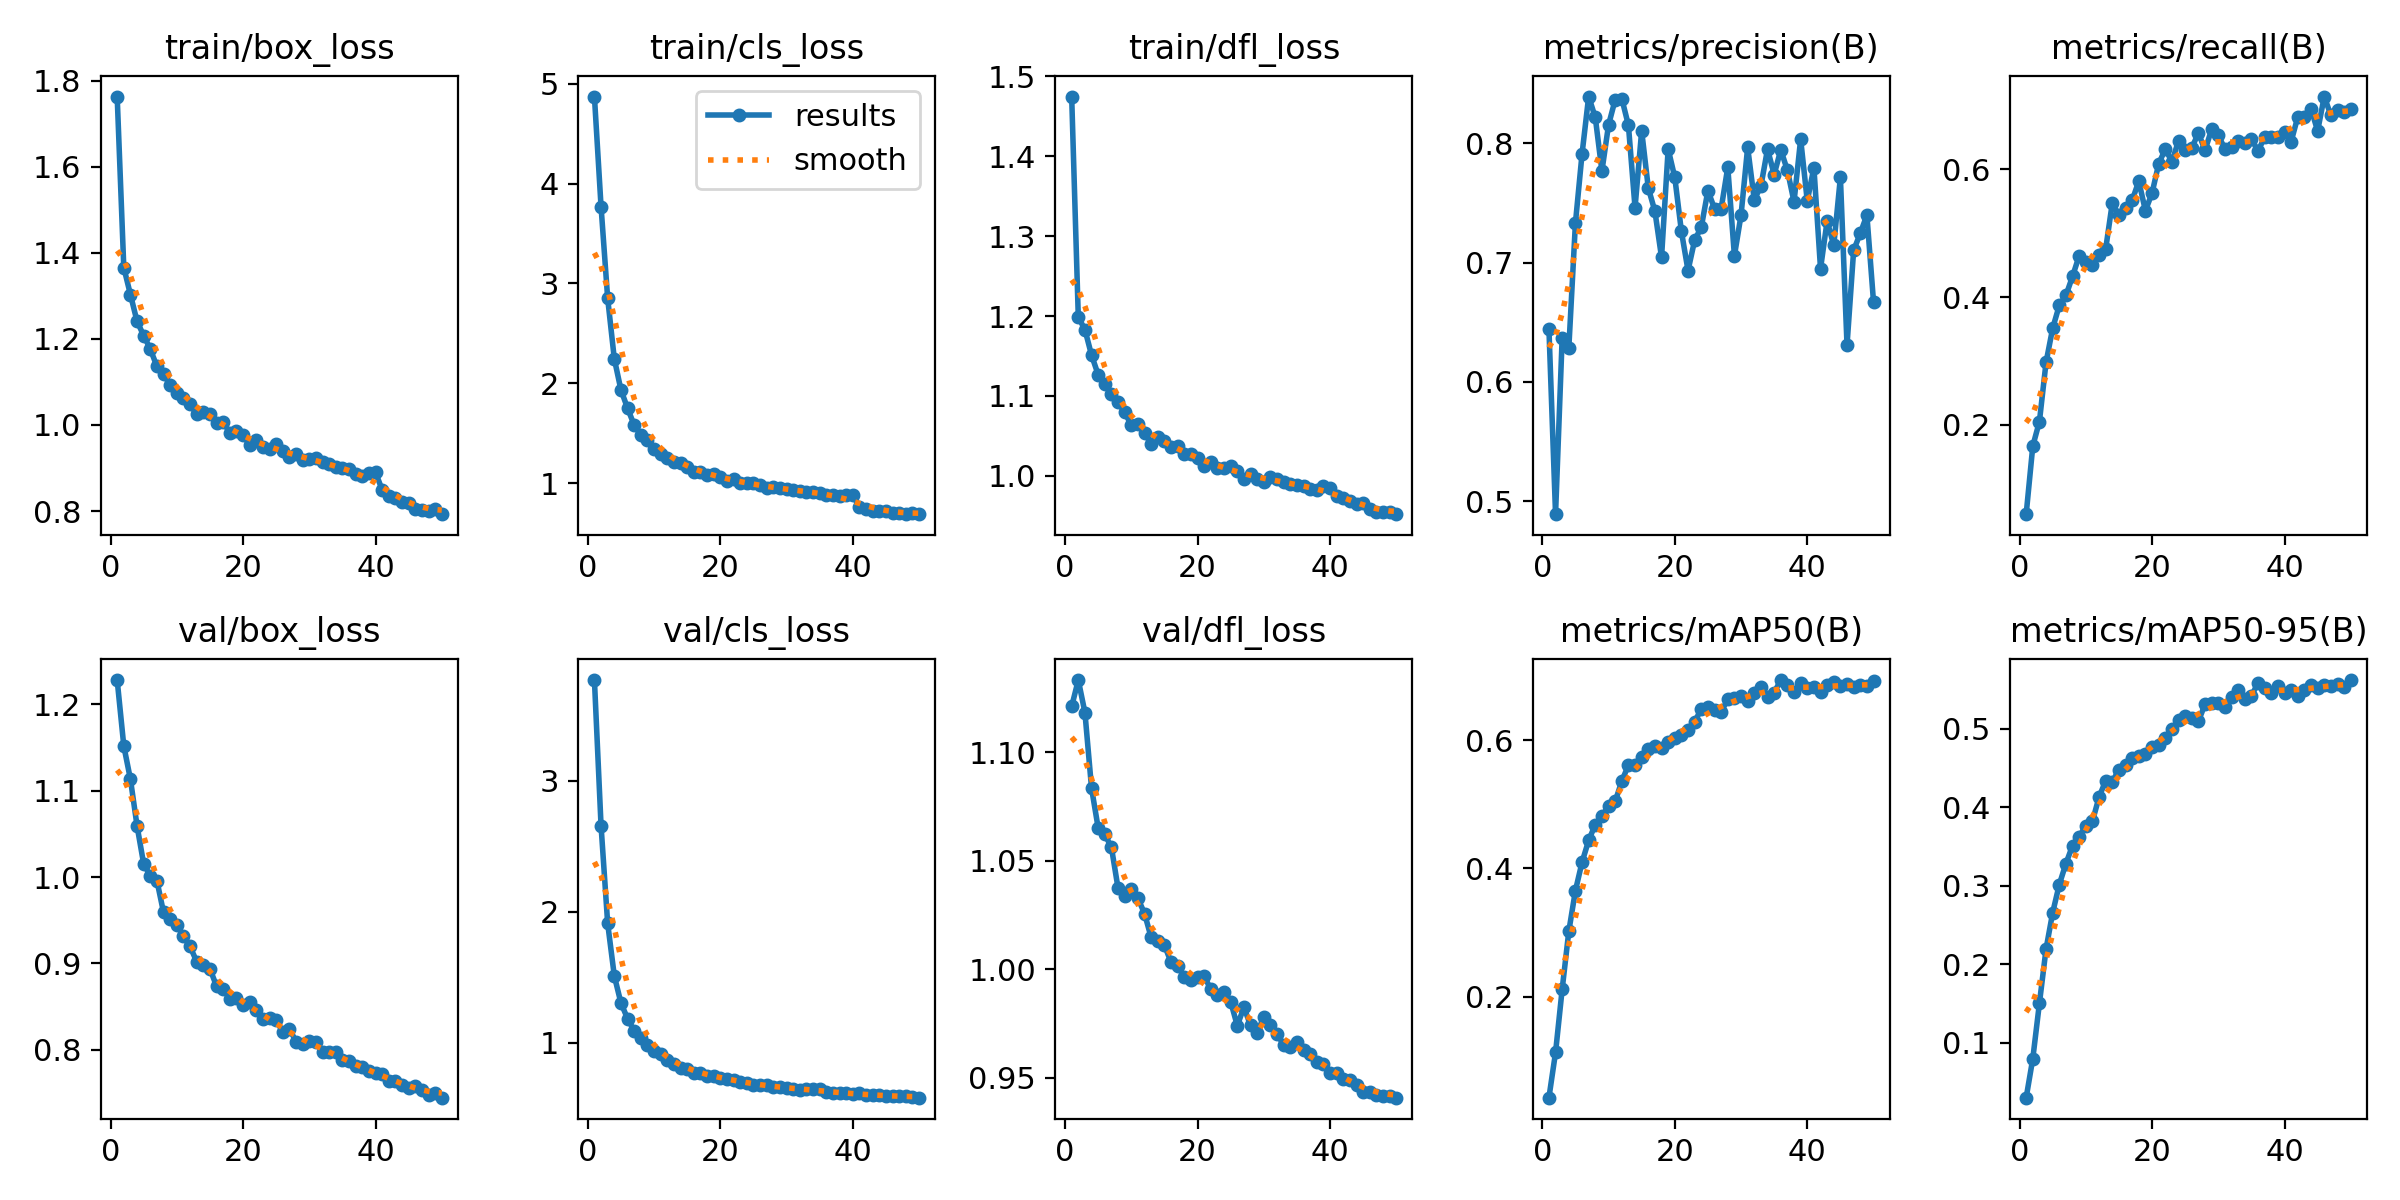

The file beside this chart, header and first rows:
epoch, time, train/box_loss, train/cls_loss, train/dfl_loss, metrics/precision(B), metrics/recall(B), metrics/mAP50(B), metrics/mAP50-95(B), val/box_loss, val/cls_loss, val/dfl_loss, lr/pg0, lr/pg1, lr/pg2
1, 164.7, 1.763, 4.871, 1.475, 0.6446, 0.06024, 0.04314, 0.03007, 1.228, 3.769, 1.121, 4.95403e-05, 4.95403e-05, 4.95403e-05
2, 307.9, 1.366, 3.769, 1.199, 0.4891, 0.1669, 0.1135, 0.07984, 1.152, 2.657, 1.133, 9.72427e-05, 9.72427e-05, 9.72427e-05
3, 445.5, 1.303, 2.85, 1.183, 0.6371, 0.2053, 0.212, 0.1504, 1.113, 1.911, 1.118, 0.000143, 0.000143, 0.000143
4, 584.4, 1.241, 2.246, 1.151, 0.628, 0.2979, 0.3021, 0.2195, 1.059, 1.51, 1.083, 0.0001401, 0.0001401, 0.0001401
5, 723.7, 1.208, 1.934, 1.127, 0.733, 0.3513, 0.3655, 0.2659, 1.015, 1.303, 1.065, 0.0001372, 0.0001372, 0.0001372
6, 860.8, 1.176, 1.75, 1.115, 0.7911, 0.3872, 0.4098, 0.3017, 1.001, 1.184, 1.062, 0.0001342, 0.0001342, 0.0001342
7, 998, 1.136, 1.581, 1.102, 0.8392, 0.4028, 0.4438, 0.3284, 0.9958, 1.091, 1.056, 0.0001313, 0.0001313, 0.0001313
8, 1135, 1.119, 1.484, 1.092, 0.8217, 0.4325, 0.4685, 0.3513, 0.959, 1.032, 1.037, 0.0001283, 0.0001283, 0.0001283
9, 1272, 1.092, 1.433, 1.08, 0.7768, 0.4649, 0.481, 0.3628, 0.9509, 0.9822, 1.034, 0.0001254, 0.0001254, 0.0001254
10, 1409, 1.074, 1.342, 1.063, 0.8154, 0.4543, 0.4979, 0.3767, 0.9448, 0.9347, 1.037, 0.0001224, 0.0001224, 0.0001224
11, 1546, 1.062, 1.293, 1.065, 0.8365, 0.4508, 0.5044, 0.3822, 0.9313, 0.9099, 1.033, 0.0001195, 0.0001195, 0.0001195
12, 1683, 1.048, 1.255, 1.054, 0.8375, 0.4658, 0.536, 0.4132, 0.9196, 0.864, 1.026, 0.0001165, 0.0001165, 0.0001165
13, 1820, 1.025, 1.216, 1.04, 0.8151, 0.4754, 0.5609, 0.4339, 0.9022, 0.8364, 1.015, 0.0001136, 0.0001136, 0.0001136
14, 1957, 1.031, 1.2, 1.049, 0.746, 0.5474, 0.5612, 0.4326, 0.8981, 0.8075, 1.013, 0.0001106, 0.0001106, 0.0001106
15, 2093, 1.025, 1.162, 1.044, 0.8105, 0.5283, 0.5743, 0.4481, 0.8939, 0.7956, 1.011, 0.0001077, 0.0001077, 0.0001077
16, 2229, 1.004, 1.114, 1.036, 0.7626, 0.5389, 0.5854, 0.454, 0.8736, 0.7654, 1.003, 0.0001047, 0.0001047, 0.0001047
17, 2367, 1.006, 1.113, 1.038, 0.7431, 0.5514, 0.5907, 0.4634, 0.8707, 0.7679, 1.002, 0.0001018, 0.0001018, 0.0001018
18, 2503, 0.9825, 1.078, 1.027, 0.7044, 0.5817, 0.5874, 0.4652, 0.8588, 0.7442, 0.9963, 9.88466e-05, 9.88466e-05, 9.88466e-05
19, 2641, 0.987, 1.091, 1.028, 0.7952, 0.5354, 0.5964, 0.4679, 0.8596, 0.7481, 0.9948, 9.58964e-05, 9.58964e-05, 9.58964e-05
20, 2777, 0.9775, 1.063, 1.023, 0.7714, 0.5629, 0.6035, 0.477, 0.852, 0.7301, 0.9962, 9.29462e-05, 9.29462e-05, 9.29462e-05
21, 2914, 0.9529, 1.017, 1.012, 0.7262, 0.6086, 0.6084, 0.4794, 0.8553, 0.7233, 0.9968, 8.9996e-05, 8.9996e-05, 8.9996e-05
22, 3051, 0.9642, 1.039, 1.018, 0.6933, 0.6319, 0.6163, 0.4887, 0.8459, 0.7152, 0.9907, 8.70458e-05, 8.70458e-05, 8.70458e-05
23, 3188, 0.9497, 1.002, 1.009, 0.7188, 0.6122, 0.6285, 0.4996, 0.8362, 0.7009, 0.9879, 8.40956e-05, 8.40956e-05, 8.40956e-05
24, 3325, 0.9435, 0.9979, 1.01, 0.7297, 0.6448, 0.6484, 0.5115, 0.8367, 0.691, 0.9892, 8.11454e-05, 8.11454e-05, 8.11454e-05
25, 3462, 0.9558, 0.9986, 1.012, 0.7603, 0.6302, 0.6517, 0.5165, 0.8345, 0.6776, 0.985, 7.81952e-05, 7.81952e-05, 7.81952e-05
26, 3599, 0.9397, 0.9793, 1.006, 0.7451, 0.6336, 0.647, 0.5145, 0.8205, 0.6754, 0.9739, 7.5245e-05, 7.5245e-05, 7.5245e-05
27, 3735, 0.9249, 0.949, 0.9962, 0.7452, 0.6571, 0.6442, 0.5097, 0.8242, 0.6748, 0.9824, 7.22948e-05, 7.22948e-05, 7.22948e-05
28, 3872, 0.9323, 0.9564, 1.002, 0.7799, 0.6301, 0.6633, 0.5317, 0.8095, 0.6648, 0.9741, 6.93446e-05, 6.93446e-05, 6.93446e-05
29, 4005, 0.9193, 0.9462, 0.996, 0.7057, 0.6629, 0.6657, 0.5326, 0.8065, 0.6608, 0.9706, 6.63944e-05, 6.63944e-05, 6.63944e-05
30, 4143, 0.9214, 0.9406, 0.9921, 0.7398, 0.6539, 0.668, 0.5329, 0.8096, 0.6512, 0.978, 6.34442e-05, 6.34442e-05, 6.34442e-05
31, 4279, 0.9228, 0.934, 0.9992, 0.7966, 0.6318, 0.6608, 0.5278, 0.8092, 0.6477, 0.9744, 6.0494e-05, 6.0494e-05, 6.0494e-05
32, 4416, 0.9129, 0.9211, 0.9957, 0.7527, 0.6357, 0.6735, 0.5409, 0.7977, 0.6382, 0.9703, 5.75438e-05, 5.75438e-05, 5.75438e-05
33, 4554, 0.9092, 0.9161, 0.9922, 0.7642, 0.645, 0.6827, 0.5495, 0.797, 0.6465, 0.9649, 5.45936e-05, 5.45936e-05, 5.45936e-05
34, 4691, 0.9031, 0.9071, 0.9901, 0.7952, 0.6414, 0.6677, 0.5384, 0.7972, 0.6432, 0.964, 5.16434e-05, 5.16434e-05, 5.16434e-05
35, 4829, 0.901, 0.9019, 0.9889, 0.7739, 0.6476, 0.6739, 0.5423, 0.7885, 0.6453, 0.9663, 4.86932e-05, 4.86932e-05, 4.86932e-05
36, 4966, 0.8975, 0.886, 0.9874, 0.7945, 0.6291, 0.6934, 0.5583, 0.7869, 0.6266, 0.9625, 4.5743e-05, 4.5743e-05, 4.5743e-05
37, 5103, 0.8865, 0.8763, 0.9831, 0.7774, 0.6504, 0.6858, 0.5524, 0.7806, 0.613, 0.9609, 4.27928e-05, 4.27928e-05, 4.27928e-05
38, 5239, 0.8813, 0.8688, 0.9823, 0.751, 0.6503, 0.6746, 0.5458, 0.7804, 0.6157, 0.9573, 3.98426e-05, 3.98426e-05, 3.98426e-05
39, 5376, 0.8886, 0.878, 0.9873, 0.8035, 0.6511, 0.6884, 0.5549, 0.7757, 0.6148, 0.9562, 3.68924e-05, 3.68924e-05, 3.68924e-05
40, 5513, 0.8899, 0.881, 0.9852, 0.7517, 0.6584, 0.6806, 0.5464, 0.7732, 0.607, 0.952, 3.39422e-05, 3.39422e-05, 3.39422e-05
41, 5691, 0.8491, 0.7602, 0.9744, 0.7797, 0.6437, 0.6833, 0.5494, 0.7722, 0.6147, 0.9521, 3.0992e-05, 3.0992e-05, 3.0992e-05
42, 5827, 0.8344, 0.7415, 0.9721, 0.6949, 0.6822, 0.6743, 0.5415, 0.7638, 0.5996, 0.9492, 2.80418e-05, 2.80418e-05, 2.80418e-05
43, 5961, 0.8306, 0.7246, 0.9685, 0.7349, 0.6826, 0.6852, 0.5501, 0.7633, 0.6016, 0.949, 2.50916e-05, 2.50916e-05, 2.50916e-05
44, 6096, 0.8213, 0.7259, 0.9645, 0.7144, 0.6949, 0.6904, 0.5562, 0.7597, 0.598, 0.9466, 2.21414e-05, 2.21414e-05, 2.21414e-05
45, 6230, 0.8195, 0.7189, 0.9659, 0.7714, 0.6604, 0.6841, 0.5516, 0.7554, 0.5909, 0.9434, 1.91912e-05, 1.91912e-05, 1.91912e-05
46, 6366, 0.8049, 0.7008, 0.9591, 0.6308, 0.7142, 0.6867, 0.5563, 0.7575, 0.5936, 0.9435, 1.6241e-05, 1.6241e-05, 1.6241e-05
47, 6500, 0.8031, 0.6992, 0.9545, 0.7103, 0.6846, 0.6821, 0.5541, 0.7531, 0.59, 0.9421, 1.32908e-05, 1.32908e-05, 1.32908e-05
48, 6635, 0.7996, 0.6951, 0.9542, 0.7246, 0.6928, 0.6851, 0.5569, 0.7474, 0.59, 0.9414, 1.03406e-05, 1.03406e-05, 1.03406e-05
49, 6770, 0.8039, 0.6993, 0.9548, 0.7398, 0.6906, 0.6837, 0.5539, 0.7496, 0.587, 0.9416, 7.3904e-06, 7.3904e-06, 7.3904e-06
50, 6904, 0.7927, 0.6891, 0.952, 0.667, 0.6947, 0.6914, 0.5623, 0.7445, 0.58, 0.9407, 4.4402e-06, 4.4402e-06, 4.4402e-06
